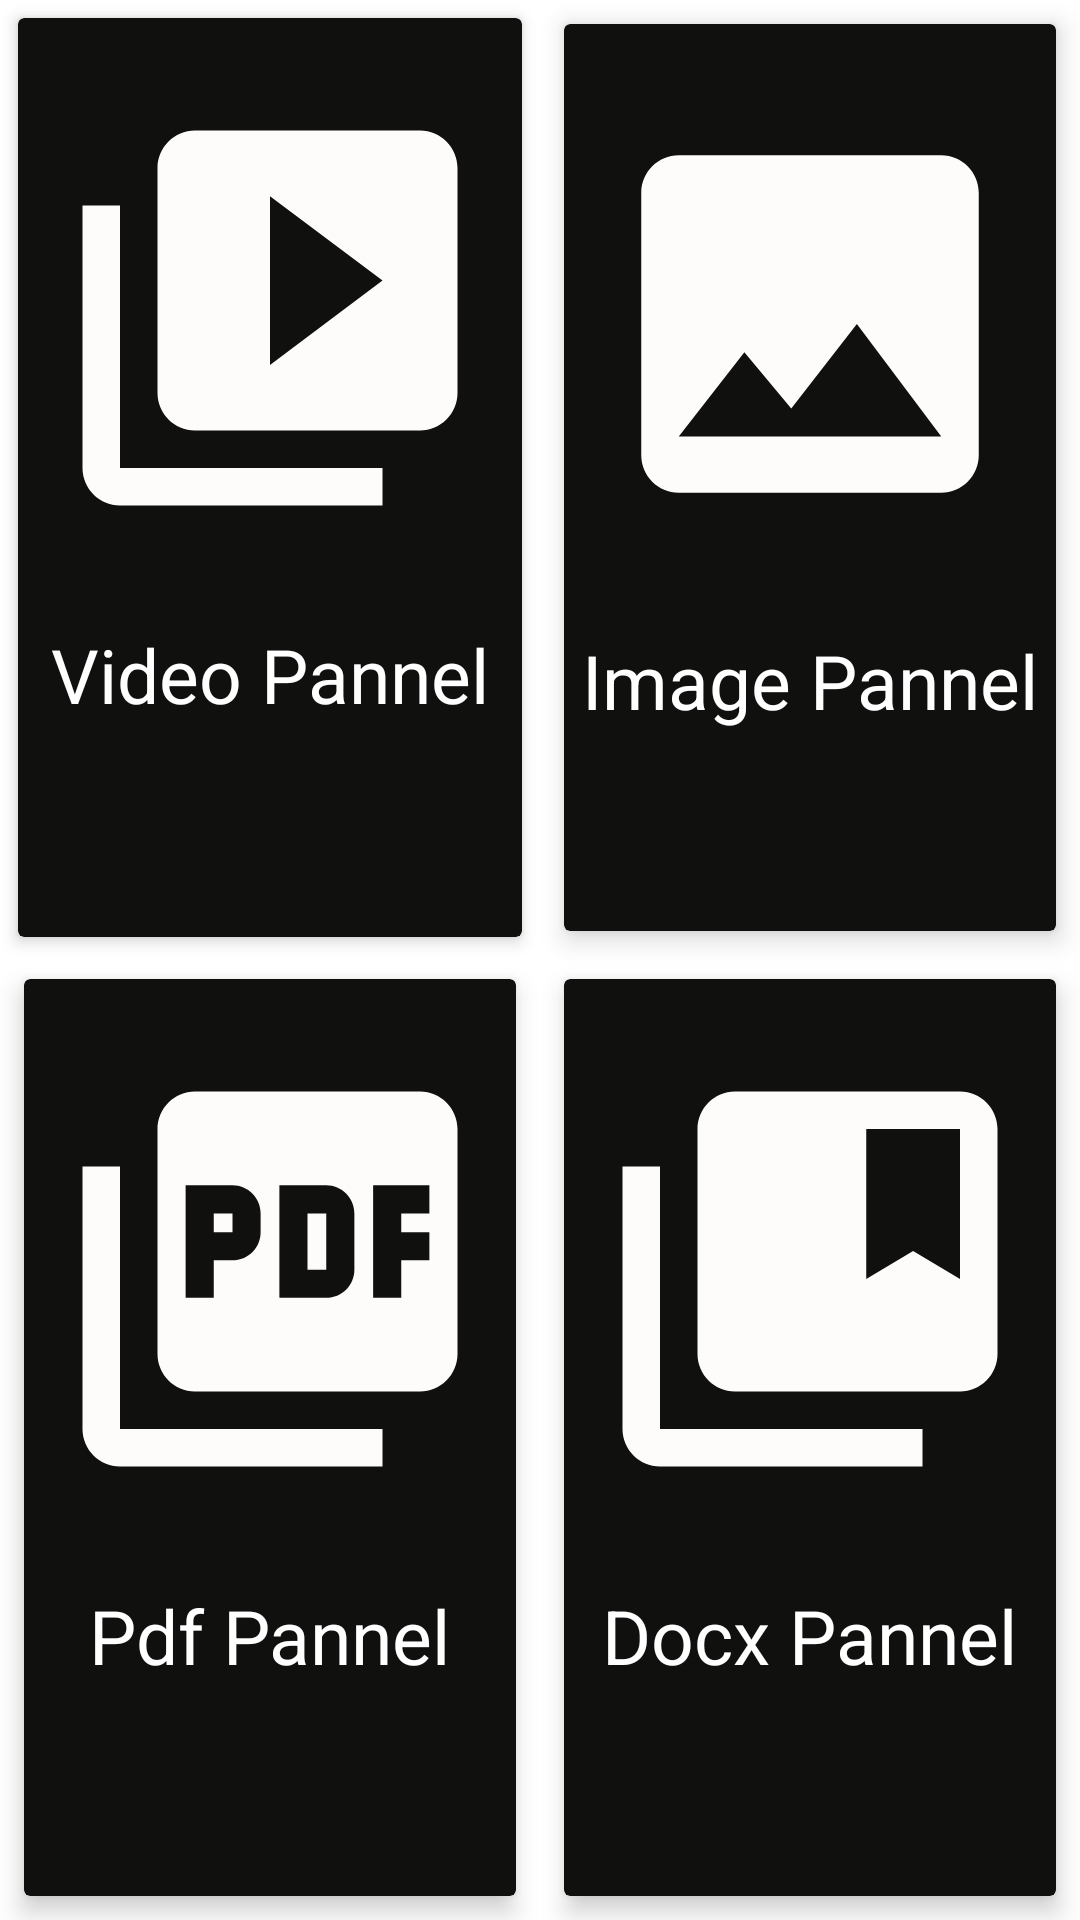

Android layout source for this screen:
<!-- AndroidManifest.xml: application theme Theme.College_StoreSpace -->
<!-- res/layout/activity_crdview.xml -->
<?xml version="1.0" encoding="utf-8"?>
<LinearLayout xmlns:android="http://schemas.android.com/apk/res/android"
    xmlns:app="http://schemas.android.com/apk/res-auto"
    xmlns:tools="http://schemas.android.com/tools"
    android:layout_width="match_parent"
    android:layout_height="match_parent"
    android:background="@color/browser_actions_divider_color"
    android:orientation="vertical"
    android:weightSum="6"
    tools:context=".CrdviewActivity">

    <GridLayout
        android:layout_width="match_parent"
        android:layout_height="0dp"
        android:layout_weight="6"
        android:columnCount="2"
        android:rowCount="2">

        <androidx.cardview.widget.CardView
            android:id="@+id/crdvideo"
            android:layout_width="0dp"
            android:layout_height="2dp"
            android:layout_rowWeight="1"
            android:layout_columnWeight="1"
            android:layout_margin="6dp"
            app:cardBackgroundColor="@color/black"
            app:cardElevation="3dp">

            <LinearLayout
                android:layout_width="match_parent"
                android:layout_height="280dp"
                android:orientation="vertical">

                <ImageView
                    android:layout_width="150dp"
                    android:layout_height="200dp"
                    android:layout_gravity="center"
                    android:src="@drawable/ic_baseline_video_library_24" />

                <TextView
                    android:layout_width="wrap_content"
                    android:layout_height="wrap_content"
                    android:layout_gravity="center"
                    android:layout_marginTop="2dp"
                    android:text="Video Pannel"
                    android:textColor="@color/cardview_light_background"
                    android:textSize="25sp"

                    />
            </LinearLayout>

        </androidx.cardview.widget.CardView>

        <androidx.cardview.widget.CardView
            android:id="@+id/crdaudio"
            android:layout_width="0dp"
            android:layout_height="0dp"
            android:layout_rowWeight="1"
            android:layout_columnWeight="1"
            android:layout_margin="8dp"
            app:cardBackgroundColor="@color/black"
            app:cardElevation="5dp">

            <LinearLayout
                android:layout_width="match_parent"
                android:layout_height="match_parent"
                android:orientation="vertical">

                <ImageView
                    android:layout_width="150dp"
                    android:layout_height="200dp"
                    android:layout_gravity="center"
                    android:src="@drawable/ic_baseline_image_24" />

                <TextView
                    android:layout_width="wrap_content"
                    android:layout_height="wrap_content"
                    android:layout_gravity="center"
                    android:layout_marginTop="2dp"
                    android:text="Image Pannel"
                    android:textColor="@color/cardview_light_background"
                    android:textSize="25sp"

                    />
            </LinearLayout>

        </androidx.cardview.widget.CardView>

        <androidx.cardview.widget.CardView
            android:id="@+id/crdpdf"
            android:layout_width="0dp"
            android:layout_height="3dp"
            android:layout_rowWeight="1"
            android:layout_columnWeight="1"
            android:layout_margin="8dp"
            app:cardBackgroundColor="@color/black"
            app:cardElevation="5dp">

            <LinearLayout
                android:layout_width="match_parent"
                android:layout_height="274dp"
                android:orientation="vertical">

                <ImageView
                    android:layout_width="150dp"
                    android:layout_height="200dp"
                    android:layout_gravity="center"
                    android:src="@drawable/ic_baseline_picture_as_pdf_24" />

                <TextView
                    android:layout_width="wrap_content"
                    android:layout_height="wrap_content"
                    android:layout_gravity="center"
                    android:layout_marginTop="2dp"
                    android:text="Pdf Pannel"
                    android:textColor="@color/cardview_light_background"
                    android:textSize="25sp"

                    />
            </LinearLayout>

        </androidx.cardview.widget.CardView>

        <androidx.cardview.widget.CardView
            android:id="@+id/crddocx"
            android:layout_width="0dp"
            android:layout_height="0dp"
            android:layout_rowWeight="1"
            android:layout_columnWeight="1"
            android:layout_margin="8dp"
            app:cardBackgroundColor="@color/black"
            app:cardElevation="5dp">

            <LinearLayout
                android:layout_width="match_parent"
                android:layout_height="241dp"
                android:orientation="vertical">

                <ImageView
                    android:layout_width="150dp"
                    android:layout_height="200dp"
                    android:layout_gravity="center"
                    android:src="@drawable/ic_baseline_collections_bookmark_24" />

                <TextView
                    android:layout_width="wrap_content"
                    android:layout_height="wrap_content"
                    android:layout_gravity="center"
                    android:layout_marginTop="2dp"
                    android:text="Docx Pannel"
                    android:textColor="@color/cardview_light_background"
                    android:textSize="25sp"

                    />
            </LinearLayout>

        </androidx.cardview.widget.CardView>

    </GridLayout>


</LinearLayout>
<!-- resources referenced by this layout -->
<resources>
  <color name="black">#10100F</color>
  <!-- drawable ic_baseline_collections_bookmark_24 (drawable) -->
  <vector android:height="24dp" android:tint="#FDFCFA"
      android:viewportHeight="24" android:viewportWidth="24"
      android:width="24dp" xmlns:android="http://schemas.android.com/apk/res/android">
      <path android:fillColor="@android:color/white" android:pathData="M4,6H2v14c0,1.1 0.9,2 2,2h14v-2H4V6z"/>
      <path android:fillColor="@android:color/white" android:pathData="M20,2L8,2c-1.1,0 -2,0.9 -2,2v12c0,1.1 0.9,2 2,2h12c1.1,0 2,-0.9 2,-2L22,4c0,-1.1 -0.9,-2 -2,-2zM20,12l-2.5,-1.5L15,12L15,4h5v8z"/>
  </vector>
  <!-- drawable ic_baseline_image_24 (drawable) -->
  <vector android:height="24dp" android:tint="#FDFCFA"
      android:viewportHeight="24" android:viewportWidth="24"
      android:width="24dp" xmlns:android="http://schemas.android.com/apk/res/android">
      <path android:fillColor="@android:color/white" android:pathData="M21,19V5c0,-1.1 -0.9,-2 -2,-2H5c-1.1,0 -2,0.9 -2,2v14c0,1.1 0.9,2 2,2h14c1.1,0 2,-0.9 2,-2zM8.5,13.5l2.5,3.01L14.5,12l4.5,6H5l3.5,-4.5z"/>
  </vector>
  <!-- drawable ic_baseline_picture_as_pdf_24 (drawable) -->
  <vector android:height="24dp" android:tint="#FDFCFA"
      android:viewportHeight="24" android:viewportWidth="24"
      android:width="24dp" xmlns:android="http://schemas.android.com/apk/res/android">
      <path android:fillColor="@android:color/white" android:pathData="M20,2L8,2c-1.1,0 -2,0.9 -2,2v12c0,1.1 0.9,2 2,2h12c1.1,0 2,-0.9 2,-2L22,4c0,-1.1 -0.9,-2 -2,-2zM11.5,9.5c0,0.83 -0.67,1.5 -1.5,1.5L9,11v2L7.5,13L7.5,7L10,7c0.83,0 1.5,0.67 1.5,1.5v1zM16.5,11.5c0,0.83 -0.67,1.5 -1.5,1.5h-2.5L12.5,7L15,7c0.83,0 1.5,0.67 1.5,1.5v3zM20.5,8.5L19,8.5v1h1.5L20.5,11L19,11v2h-1.5L17.5,7h3v1.5zM9,9.5h1v-1L9,8.5v1zM4,6L2,6v14c0,1.1 0.9,2 2,2h14v-2L4,20L4,6zM14,11.5h1v-3h-1v3z"/>
  </vector>
  <!-- drawable ic_baseline_video_library_24 (drawable) -->
  <vector android:height="24dp" android:tint="#FDFCFA"
      android:viewportHeight="24" android:viewportWidth="24"
      android:width="24dp" xmlns:android="http://schemas.android.com/apk/res/android">
      <path android:fillColor="@android:color/white" android:pathData="M4,6L2,6v14c0,1.1 0.9,2 2,2h14v-2L4,20L4,6zM20,2L8,2c-1.1,0 -2,0.9 -2,2v12c0,1.1 0.9,2 2,2h12c1.1,0 2,-0.9 2,-2L22,4c0,-1.1 -0.9,-2 -2,-2zM12,14.5v-9l6,4.5 -6,4.5z"/>
  </vector>
  <style name="Theme.College_StoreSpace" parent="Theme.MaterialComponents.Light.NoActionBar">
          
          <item name="colorPrimary">@color/purple_500</item>
          <item name="colorPrimaryVariant">@color/purple_700</item>
          <item name="colorOnPrimary">@color/white</item>
          
          <item name="colorSecondary">@color/teal_200</item>
          <item name="colorSecondaryVariant">@color/teal_700</item>
          <item name="colorOnSecondary">@color/black</item>
          
          <item name="android:statusBarColor" tools:targetApi="l">?attr/colorPrimaryVariant</item>
          
      </style>
  <color name="purple_500">#FF6200EE</color>
  <color name="purple_700">#FF3700B3</color>
  <color name="white">#FFFFFFFF</color>
  <color name="teal_200">#FF03DAC5</color>
  <color name="teal_700">#FF018786</color>
</resources>
